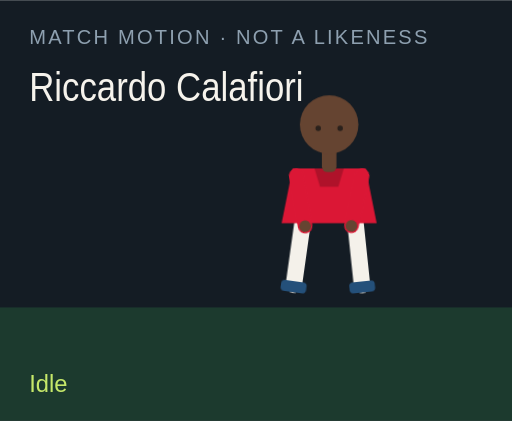
t = 0.00 s
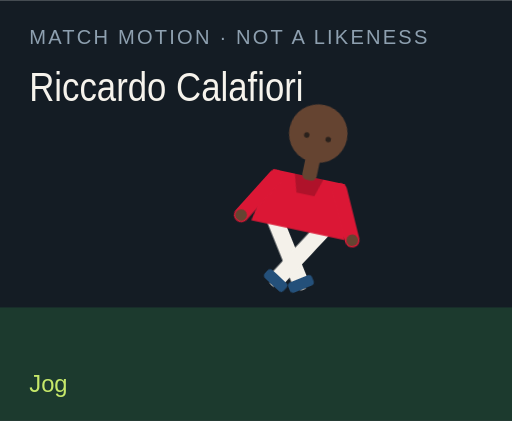
t = 1.50 s
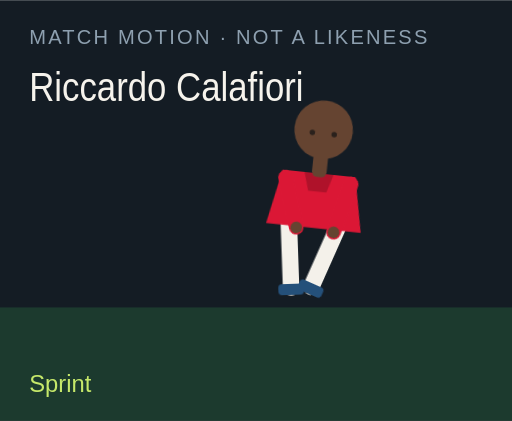
t = 3.00 s
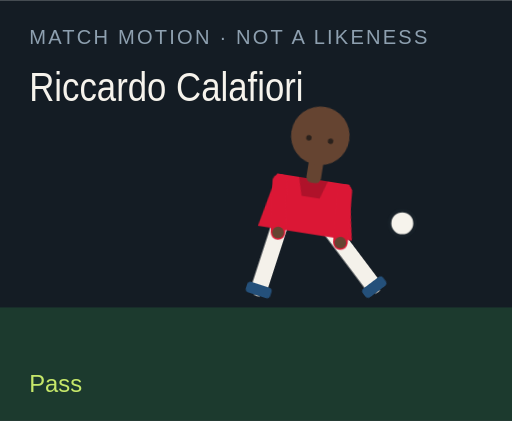
t = 4.50 s
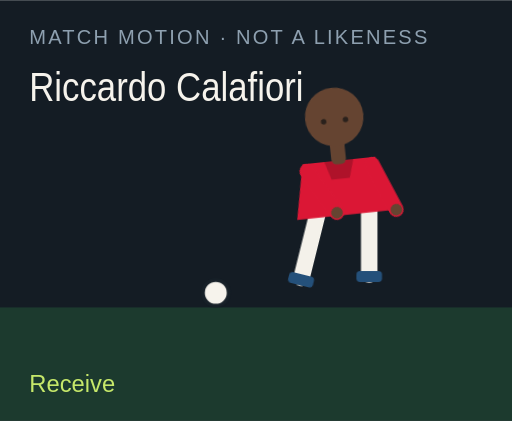
t = 6.00 s
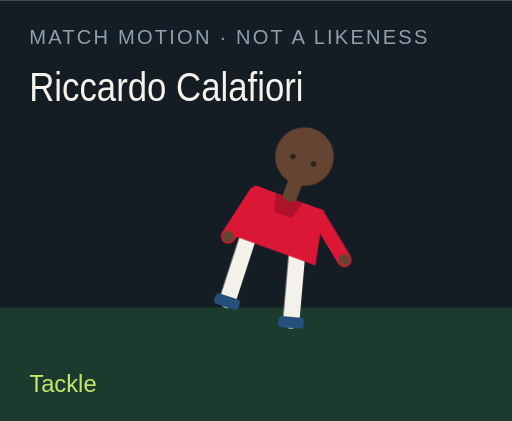
t = 7.50 s

The animated SVG that drew these frames (rendered in a browser with its animation timeline set to each time). Animation: 18 CSS @keyframes rules; one cycle of 9.00 s, repeats indefinitely.

<?xml version="1.0" encoding="UTF-8"?>
<svg xmlns="http://www.w3.org/2000/svg" viewBox="0 0 280 230" role="img">
  <style>@media (prefers-reduced-motion: reduce){animate,animateTransform{display:none}}</style>
  <rect width="280" height="230" fill="#141c24"/>
  <rect y="168" width="280" height="62" fill="#1c3a2e"/>
  <text x="16" y="24" fill="#8ea0b0" font-family="Arial,sans-serif" font-size="11" letter-spacing="1.2">MATCH MOTION · NOT A LIKENESS</text>
  <text x="16" y="55" fill="#f6f3ec" font-family="Impact,sans-serif" font-size="22" textLength="150" lengthAdjust="spacingAndGlyphs">Riccardo Calafiori</text>
  <circle r="7" fill="#f6f3ec" stroke="#172028" stroke-width="2" id="motion-55624" cx="150" cy="160" opacity="0">
    
    
    
  </circle>
  <g transform="translate(132 40)">
    <g id="motion-55646" transform="rotate(0 48 90)">
      
      <g id="motion-55648" transform="translate(0 0)">
        
        <g transform="translate(34 78)"><g id="motion-55650" transform="rotate(8)"><path d="M0 0 V38" stroke="#f4f1ea" stroke-width="9" stroke-linecap="round"/><rect x="-7" y="36" width="14" height="6" rx="2" fill="#24507a"/></g></g>
        <g transform="translate(62 78)"><g id="motion-55652" transform="rotate(-6)"><path d="M0 0 V38" stroke="#f4f1ea" stroke-width="9" stroke-linecap="round"/><rect x="-7" y="36" width="14" height="6" rx="2" fill="#24507a"/></g></g>
        <path d="M28 52 h40 l6 30 H22 Z" fill="#db1735"/>
        <path d="M40 52 h16 l-3 10 H43 Z" fill="#000" opacity=".2"/>
        <g transform="translate(30 56)"><g id="motion-55654" transform="rotate(-10)"><path d="M0 0 V28" stroke="#db1735" stroke-width="8" stroke-linecap="round"/><circle cx="0" cy="28" r="3.2" fill="#654431"/></g></g>
        <g transform="translate(66 56)"><g id="motion-55656" transform="rotate(12)"><path d="M0 0 V28" stroke="#db1735" stroke-width="8" stroke-linecap="round"/><circle cx="0" cy="28" r="3.2" fill="#654431"/></g></g>
        <rect x="44" y="40" width="8" height="14" rx="3" fill="#654431"/>
        <circle cx="48" cy="28" r="16" fill="#654431"/>
        
        <circle cx="42" cy="30" r="1.5" fill="#2a211c"/><circle cx="54" cy="30" r="1.5" fill="#2a211c"/>
      </g>
    </g>
  </g>
  <text x="16" y="214" fill="#c6e86a" font-family="Arial,sans-serif" font-size="13" opacity="1" id="motion-55628">Idle</text><text x="16" y="214" fill="#c6e86a" font-family="Arial,sans-serif" font-size="13" opacity="0" id="motion-55630">Jog</text><text x="16" y="214" fill="#c6e86a" font-family="Arial,sans-serif" font-size="13" opacity="0" id="motion-55632">Sprint</text><text x="16" y="214" fill="#c6e86a" font-family="Arial,sans-serif" font-size="13" opacity="0" id="motion-55634">Dribble</text><text x="16" y="214" fill="#c6e86a" font-family="Arial,sans-serif" font-size="13" opacity="0" id="motion-55636">Pass</text><text x="16" y="214" fill="#c6e86a" font-family="Arial,sans-serif" font-size="13" opacity="0" id="motion-55638">Shoot</text><text x="16" y="214" fill="#c6e86a" font-family="Arial,sans-serif" font-size="13" opacity="0" id="motion-55640">Receive</text><text x="16" y="214" fill="#c6e86a" font-family="Arial,sans-serif" font-size="13" opacity="0" id="motion-55642">Tackle</text><text x="16" y="214" fill="#c6e86a" font-family="Arial,sans-serif" font-size="13" opacity="0" id="motion-55644">Point</text>
<style>@keyframes track-55625{0%{cx:150px}11.1%{cx:156px}22.2%{cx:164px}33.300000000000004%{cx:142px}44.4%{cx:190px}55.60000000000001%{cx:250px}66.7%{cx:118px}77.8%{cx:150px}88.9%{cx:150px}100%{cx:150px}}@keyframes track-55626{0%{cy:160px}11.1%{cy:158px}22.2%{cy:154px}33.300000000000004%{cy:156px}44.4%{cy:148px}55.60000000000001%{cy:96px}66.7%{cy:160px}77.8%{cy:160px}88.9%{cy:160px}100%{cy:160px}}@keyframes track-55627{0%{opacity:0}11.1%{opacity:0}22.2%{opacity:0}33.300000000000004%{opacity:1}44.4%{opacity:1}55.60000000000001%{opacity:1}66.7%{opacity:1}77.8%{opacity:0}88.9%{opacity:0}100%{opacity:0}}@keyframes track-55629{0%{opacity:1}11.1%{opacity:0}22.2%{opacity:0}33.300000000000004%{opacity:0}44.4%{opacity:0}55.60000000000001%{opacity:0}66.7%{opacity:0}77.8%{opacity:0}88.9%{opacity:0}100%{opacity:1}}@keyframes track-55631{0%{opacity:0}11.1%{opacity:1}22.2%{opacity:0}33.300000000000004%{opacity:0}44.4%{opacity:0}55.60000000000001%{opacity:0}66.7%{opacity:0}77.8%{opacity:0}88.9%{opacity:0}100%{opacity:0}}@keyframes track-55633{0%{opacity:0}11.1%{opacity:0}22.2%{opacity:1}33.300000000000004%{opacity:0}44.4%{opacity:0}55.60000000000001%{opacity:0}66.7%{opacity:0}77.8%{opacity:0}88.9%{opacity:0}100%{opacity:0}}@keyframes track-55635{0%{opacity:0}11.1%{opacity:0}22.2%{opacity:0}33.300000000000004%{opacity:1}44.4%{opacity:0}55.60000000000001%{opacity:0}66.7%{opacity:0}77.8%{opacity:0}88.9%{opacity:0}100%{opacity:0}}@keyframes track-55637{0%{opacity:0}11.1%{opacity:0}22.2%{opacity:0}33.300000000000004%{opacity:0}44.4%{opacity:1}55.60000000000001%{opacity:0}66.7%{opacity:0}77.8%{opacity:0}88.9%{opacity:0}100%{opacity:0}}@keyframes track-55639{0%{opacity:0}11.1%{opacity:0}22.2%{opacity:0}33.300000000000004%{opacity:0}44.4%{opacity:0}55.60000000000001%{opacity:1}66.7%{opacity:0}77.8%{opacity:0}88.9%{opacity:0}100%{opacity:0}}@keyframes track-55641{0%{opacity:0}11.1%{opacity:0}22.2%{opacity:0}33.300000000000004%{opacity:0}44.4%{opacity:0}55.60000000000001%{opacity:0}66.7%{opacity:1}77.8%{opacity:0}88.9%{opacity:0}100%{opacity:0}}@keyframes track-55643{0%{opacity:0}11.1%{opacity:0}22.2%{opacity:0}33.300000000000004%{opacity:0}44.4%{opacity:0}55.60000000000001%{opacity:0}66.7%{opacity:0}77.8%{opacity:1}88.9%{opacity:0}100%{opacity:0}}@keyframes track-55645{0%{opacity:0}11.1%{opacity:0}22.2%{opacity:0}33.300000000000004%{opacity:0}44.4%{opacity:0}55.60000000000001%{opacity:0}66.7%{opacity:0}77.8%{opacity:0}88.9%{opacity:1}100%{opacity:0}}@keyframes track-55647{0%{transform:rotate(0deg)}11.1%{transform:rotate(8deg)}22.2%{transform:rotate(16deg)}33.300000000000004%{transform:rotate(6deg)}44.4%{transform:rotate(4deg)}55.60000000000001%{transform:rotate(14deg)}66.7%{transform:rotate(-6deg)}77.8%{transform:rotate(34deg)}88.9%{transform:rotate(6deg)}100%{transform:rotate(0deg)}}@keyframes track-55649{0%{transform:translate(0px,0px)}11.1%{transform:translate(0px,-3px)}22.2%{transform:translate(0px,-6px)}33.300000000000004%{transform:translate(0px,-2px)}44.4%{transform:translate(0px,2px)}55.60000000000001%{transform:translate(0px,-4px)}66.7%{transform:translate(0px,1px)}77.8%{transform:translate(0px,10px)}88.9%{transform:translate(0px,-4px)}100%{transform:translate(0px,0px)}}@keyframes track-55651{0%{transform:rotate(8deg)}11.1%{transform:rotate(-26deg)}22.2%{transform:rotate(-42deg)}33.300000000000004%{transform:rotate(-8deg)}44.4%{transform:rotate(6deg)}55.60000000000001%{transform:rotate(12deg)}66.7%{transform:rotate(20deg)}77.8%{transform:rotate(-8deg)}88.9%{transform:rotate(4deg)}100%{transform:rotate(8deg)}}@keyframes track-55653{0%{transform:rotate(-6deg)}11.1%{transform:rotate(24deg)}22.2%{transform:rotate(38deg)}33.300000000000004%{transform:rotate(18deg)}44.4%{transform:rotate(-38deg)}55.60000000000001%{transform:rotate(-54deg)}66.7%{transform:rotate(6deg)}77.8%{transform:rotate(-22deg)}88.9%{transform:rotate(-8deg)}100%{transform:rotate(-6deg)}}@keyframes track-55655{0%{transform:rotate(-10deg)}11.1%{transform:rotate(24deg)}22.2%{transform:rotate(36deg)}33.300000000000004%{transform:rotate(-18deg)}44.4%{transform:rotate(10deg)}55.60000000000001%{transform:rotate(-24deg)}66.7%{transform:rotate(-30deg)}77.8%{transform:rotate(12deg)}88.9%{transform:rotate(14deg)}100%{transform:rotate(-10deg)}}@keyframes track-55657{0%{transform:rotate(12deg)}11.1%{transform:rotate(-20deg)}22.2%{transform:rotate(-32deg)}33.300000000000004%{transform:rotate(14deg)}44.4%{transform:rotate(-26deg)}55.60000000000001%{transform:rotate(18deg)}66.7%{transform:rotate(-22deg)}77.8%{transform:rotate(-6deg)}88.9%{transform:rotate(-96deg)}100%{transform:rotate(12deg)}}@media(prefers-reduced-motion:no-preference){#motion-55624{animation:track-55625 9s linear infinite both,track-55626 9s linear infinite both,track-55627 9s steps(1,end) infinite both}#motion-55628{animation:track-55629 9s steps(1,end) infinite both}#motion-55630{animation:track-55631 9s steps(1,end) infinite both}#motion-55632{animation:track-55633 9s steps(1,end) infinite both}#motion-55634{animation:track-55635 9s steps(1,end) infinite both}#motion-55636{animation:track-55637 9s steps(1,end) infinite both}#motion-55638{animation:track-55639 9s steps(1,end) infinite both}#motion-55640{animation:track-55641 9s steps(1,end) infinite both}#motion-55642{animation:track-55643 9s steps(1,end) infinite both}#motion-55644{animation:track-55645 9s steps(1,end) infinite both}#motion-55646{animation:track-55647 9s linear infinite both}#motion-55648{animation:track-55649 9s linear infinite both}#motion-55650{animation:track-55651 9s linear infinite both}#motion-55652{animation:track-55653 9s linear infinite both}#motion-55654{animation:track-55655 9s linear infinite both}#motion-55656{animation:track-55657 9s linear infinite both}}</style></svg>
